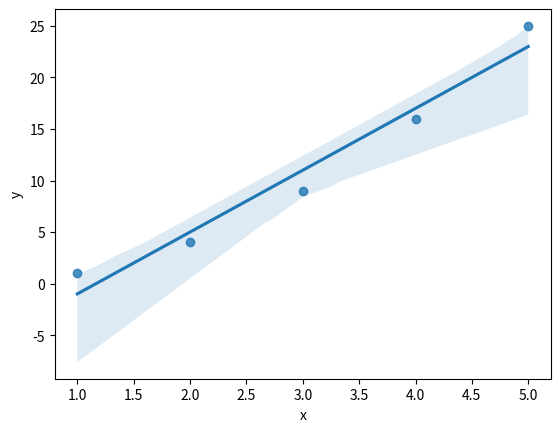

Write Python code to recreate this figure.
import matplotlib.pyplot as plt
import seaborn as sns
import pandas as pd


# gráfico de dispoersión
# Create a scatter plot with a regression line
df = pd.DataFrame({
    'x': [1, 2, 3, 4, 5],
    'y': [1, 4, 9, 16, 25]
})
sns.regplot(x='x', y='y', data=df)

"""
La función regplot en Seaborn se utiliza para trazar un diagrama 
de dispersión (scatter plot) junto con una línea de regresión lineal 
ajustada a los datos. Esta función es útil para explorar la relación
entre dos variables y visualizar si existe una relación lineal entre ellas. 
"""
plt.show()